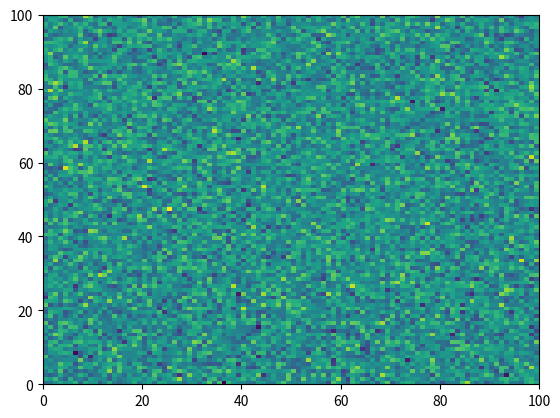

Recreate this plot in Python. (Note: this script raises an exception after producing the figure.)
# -*- coding: utf-8 -*-
"""
Example that fails to execute
=============================

This example demonstrates a code block that raises an error and how any code
blocks that follow are not executed.

When scripts fail, their gallery thumbnail is replaced with the broken
image stamp. This allows easy identification in the gallery display.

You will also get the python traceback of the failed code block.
"""

# [redacted]
# License: BSD 3 clause
# sphinx_gallery_line_numbers = True

import numpy as np
import matplotlib.pyplot as plt

plt.pcolormesh(np.random.randn(100, 100))

###############################################################################
# This next block will raise a NameError

iae

###############################################################################
# Sphinx gallery will stop executing the remaining code blocks after
# the exception has occurred in the example script. Nevertheless the
# html will still render all the example annotated text and
# code blocks, but no output will be shown.

###############################################################################
# Here is another error raising block but will not be executed

plt.plot('Strings are not a valid argument for the plot function')
